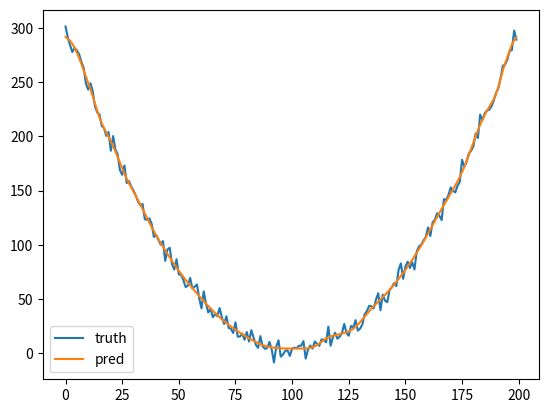
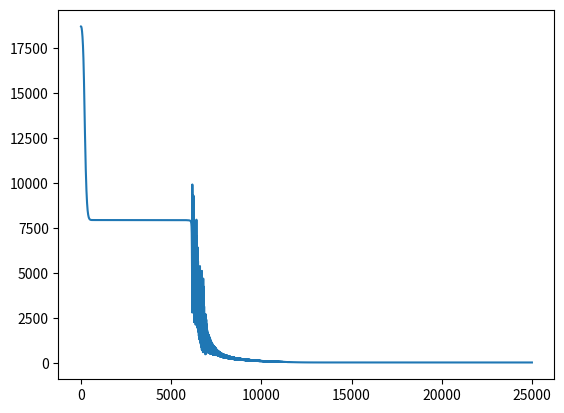

Here is the Python script that generated these plots, in order:
import numpy as np
import matplotlib.pyplot as plt
from tqdm import tqdm

class GradTensor:

    def __init__(self, params):
        self.params = params
        self.grad = None
    
    def _zero_grad(self):
        self.grad = None
    
class Linear:

    def __init__(self, in_features, out_features, bias=True):

        self.in_features = in_features
        self.out_features = out_features
        self.bias = bias

        self.w = GradTensor(np.random.normal(scale=0.02, size=(in_features, out_features)))
        if bias:
            self.b = GradTensor(np.random.normal(size=(1,out_features)))
        else:
            self.b = None
    
    def forward(self, x):
        
        # For backprop, dL/dW will need X^t, so save X for future use 
        self.x = x

        # x has shape (B x in_features), w has shape (in_features x out_features)
        proj = x @ self.w.params
        if self.bias:
            # proj has shape (B x out_features) and bias has shape (1 x out_features)
            proj += self.b.params
        
        return proj 
    
    def backward(self, output_grad):
        
        ### Parameter Gradients ###

        # Derivative wrt W: X^t @ output_grad
        self.w.grad = self.x.T @ output_grad

        # Derivate of Bias is just the output grad summed along batch 
        self.b.grad = output_grad.sum(axis=0, keepdims=True)

        # We need derivative wrt X for next step
        input_grad = output_grad @ self.w.params.T

        return input_grad

class MSELoss:
    def forward(self, y_pred, y_true):
        self.y_pred = y_pred
        self.y_true = y_true
        return np.mean((y_true-y_pred)**2)
    
    def backward(self):
        n = self.y_pred.shape[0]
        grad = -(2/n)*(self.y_true-self.y_pred)
        return grad
    
class Sigmoid:
    def forward(self, x):
        self.x = x
        return 1 / (1 + np.exp(-x))
    
    def backward(self, output_grad):
        sigmoid_x = self.forward(self.x)
        sigmoid_grad = sigmoid_x * (1 - sigmoid_x)
        input_grad = sigmoid_grad * output_grad
        return input_grad

class NeuralNetwork:
    def __init__(self):
        self.layers = []
    
    def add(self, layer):
        self.layers.append(layer)
    
    def __call__(self, input):
        return self.forward(input)
    
    def forward(self, input):

        for layer in self.layers:
            input = layer.forward(input)

        return input
        
    def backward(self, output_grad):
        for layer in reversed(self.layers):
            output_grad = layer.backward(output_grad)
    
    def parameters(self):
        parameters = []
        for layer in self.layers:
            if isinstance(layer, Linear):
                parameters.append(layer.w)
                if layer.bias:
                    parameters.append(layer.b)

        return parameters

class SGD:
    def __init__(self, parameters, lr):
        self.parameters = parameters
        self.lr = lr

    def step(self):
        for param in self.parameters:
            assert param.grad.shape == param.params.shape, "Something wrong"
            param.params -= param.grad * self.lr

    def zero_grad(self):
        for param in self.parameters:
            param.grad = None

class LinearScheduler:
    def __init__(self, optimizer, total_training_steps, warmup_steps):
        assert warmup_steps <= total_training_steps

        self.optimizer = optimizer
        max_lr = self.optimizer.lr

        warmup = list(np.linspace(0,max_lr, warmup_steps))
        main = list(np.linspace(max_lr, 0, total_training_steps-warmup_steps))

        self.scheduler = warmup + main
        self.step_counter = 0

        self.optimizer.lr = self.scheduler[self.step_counter]
    
    def step(self):
        self.optimizer.lr = self.scheduler[self.step_counter]
        self.step_counter += 1
    

if __name__ == "__main__":
    x_train = np.arange(-10,10,0.1).reshape(-1,1)
    y_train = 3*x_train**2 + 2 + np.random.normal(scale=5, size=(x_train.shape[0], x_train.shape[1]))

    network = NeuralNetwork()
    network.add(Linear(1,32))
    network.add(Sigmoid())
    network.add(Linear(32,64))
    network.add(Sigmoid())
    network.add(Linear(64,64))
    network.add(Sigmoid())
    network.add(Linear(64,32))
    network.add(Sigmoid())
    network.add(Linear(32,1))

    loss_func = MSELoss()
    optimizer = SGD(network.parameters(), 1e-3)
    scheduler = LinearScheduler(optimizer, 25000, 2500)
    
    losses = []
    for idx in tqdm(range(25000)):
        output = network(x_train)

        loss = loss_func.forward(output, y_train)
        loss_grad = loss_func.backward()
        network.backward(loss_grad)
        optimizer.step()
        scheduler.step()
        optimizer.zero_grad()
        losses.append(loss)

        if idx % 250 == 0:
            print("Loss:", loss)
    pred = network(x_train)

    plt.plot(y_train, label="truth")
    plt.plot(pred, label="pred")
    plt.legend()
    plt.show()

    plt.plot(losses)
    plt.show()
